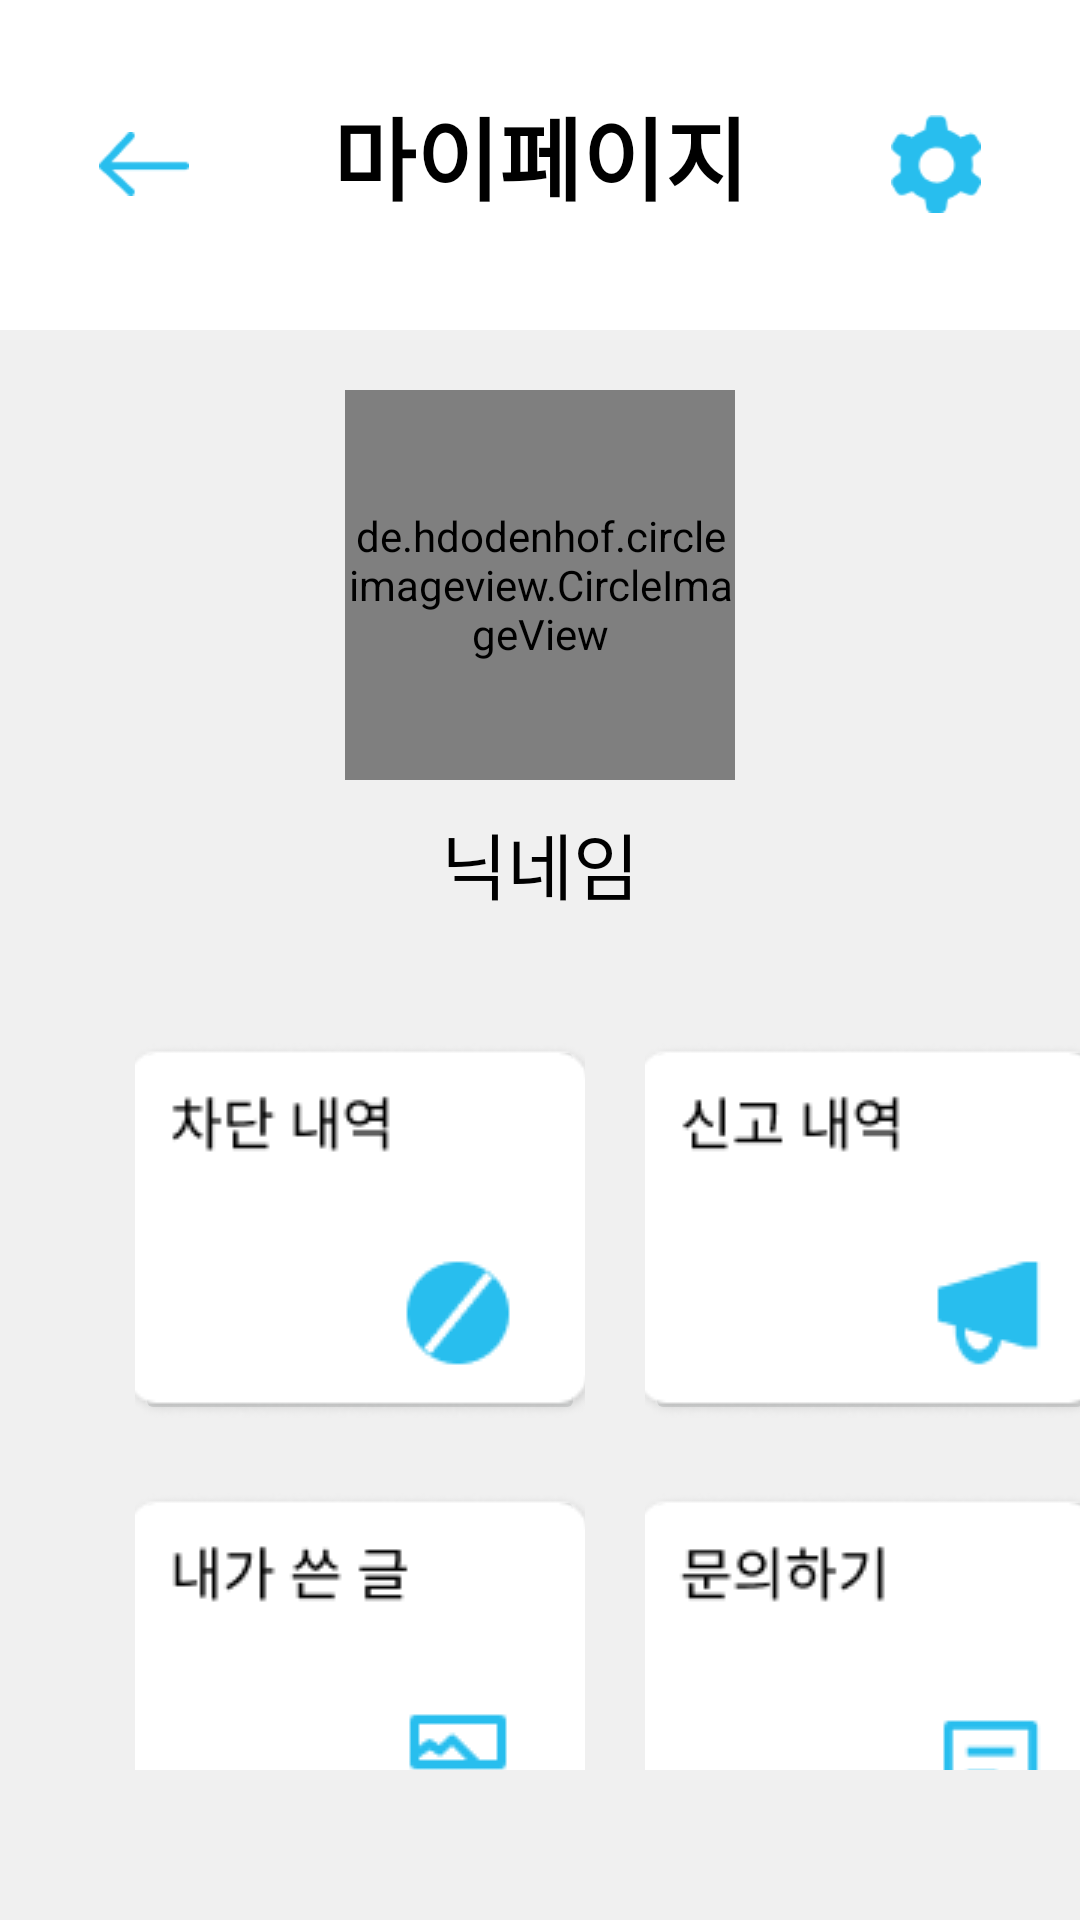

Android layout source for this screen:
<!-- AndroidManifest.xml: application theme Theme.Capstone -->
<!-- res/layout/mypage_main.xml -->
<?xml version="1.0" encoding="utf-8"?>
<androidx.constraintlayout.widget.ConstraintLayout xmlns:android="http://schemas.android.com/apk/res/android"
    xmlns:app="http://schemas.android.com/apk/res-auto"
    xmlns:tools="http://schemas.android.com/tools"
    android:layout_width="match_parent"
    android:layout_height="match_parent"
    android:background="#F0F0F0">

    <View
        android:id="@+id/topView"
        android:layout_width="match_parent"
        android:layout_height="110dp"
        android:background="@color/white"
        app:layout_constraintEnd_toEndOf="parent"
        app:layout_constraintStart_toStartOf="parent"
        app:layout_constraintTop_toTopOf="parent" />

    <TextView
        android:id="@+id/topTextView"
        android:layout_width="wrap_content"
        android:layout_height="wrap_content"
        android:text="마이페이지"
        android:textColor="@color/black"
        android:textSize="30dp"
        android:textStyle="bold"
        app:layout_constraintBottom_toBottomOf="parent"
        app:layout_constraintEnd_toEndOf="parent"
        app:layout_constraintStart_toStartOf="parent"
        app:layout_constraintTop_toTopOf="parent"
        app:layout_constraintVertical_bias="0.05" />

    <ImageButton
        android:id="@+id/BackButton"
        android:layout_width="30dp"
        android:layout_height="50dp"
        android:background="@android:color/transparent"

        android:src="@drawable/backbtn"
        android:textColor="#28BEEE"
        android:scaleType="centerInside"
        app:layout_constraintBottom_toBottomOf="parent"
        app:layout_constraintEnd_toEndOf="parent"
        app:layout_constraintHorizontal_bias="0.1"
        app:layout_constraintStart_toStartOf="parent"
        app:layout_constraintTop_toTopOf="parent"
        app:layout_constraintVertical_bias="0.05">

    </ImageButton>


    <ImageButton
        android:id="@+id/SetButton"
        android:layout_width="30dp"
        android:layout_height="50dp"
        android:background="@android:color/transparent"
        android:src="@drawable/editbutton"
        android:textColor="#28BEEE"
        android:scaleType="centerInside"
        app:layout_constraintBottom_toBottomOf="parent"
        app:layout_constraintEnd_toEndOf="parent"
        app:layout_constraintHorizontal_bias="0.9"
        app:layout_constraintStart_toStartOf="parent"
        app:layout_constraintTop_toTopOf="parent"
        app:layout_constraintVertical_bias="0.05" />

    <LinearLayout
        android:layout_width="match_parent"
        android:layout_height="match_parent"
        android:layout_marginTop="110dp"
        android:orientation="vertical">

        <de.hdodenhof.circleimageview.CircleImageView
            android:id="@+id/profileview"
            android:layout_width="130dp"
            android:layout_height="130dp"
            android:layout_marginTop="20dp"
            android:layout_gravity="center"

            android:src="#00FFFFFF"
            app:civ_border_width="3dp"
            app:civ_border_color="#28BEEE"
            app:civ_border_overlay="true" />

        <TextView
            android:id="@+id/name"
            android:layout_width="wrap_content"
            android:layout_height="wrap_content"
            android:text="닉네임"
            android:layout_marginTop="10dp"
            android:layout_gravity="center"
            android:textColor="@color/black"
            android:textSize="24sp" />




        <LinearLayout
            android:layout_width="match_parent"
            android:layout_height="wrap_content"
            android:orientation="horizontal"
            android:layout_marginTop="30dp">

            <ImageButton
                android:id="@+id/banhistoryBtn"
                android:layout_width="150dp"
                android:layout_height="130dp"
                android:src="@drawable/banhistory"
               android:layout_marginBottom="20dp"
                android:layout_marginTop="10dp"
                android:layout_marginLeft="45dp" />

            <ImageButton
                android:id="@+id/reporthistoryBtn"
                android:layout_width="150dp"
                android:layout_height="130dp"
                android:src="@drawable/reporthistorybtn"
                android:layout_marginBottom="20dp"
                android:layout_marginTop="10dp"
                android:layout_marginLeft="20dp" />
        </LinearLayout>
        <LinearLayout
            android:layout_width="match_parent"
            android:layout_height="wrap_content"
            android:layout_marginBottom="50dp"
            android:orientation="horizontal">

            <ImageButton
                android:id="@+id/mypost"
                android:layout_width="150dp"
                android:layout_height="130dp"
                android:src="@drawable/mypostbtn"
                android:layout_marginBottom="20dp"
                android:layout_marginLeft="45dp" />

            <ImageButton
                android:id="@+id/inquire"
                android:layout_width="150dp"
                android:layout_height="130dp"
                android:src="@drawable/qnabtn"
                android:layout_marginBottom="20dp"
                android:layout_marginLeft="20dp" />


        </LinearLayout>
    </LinearLayout>

</androidx.constraintlayout.widget.ConstraintLayout>
<!-- resources referenced by this layout -->
<resources>
  <color name="black">#FF000000</color>
  <color name="white">#FFFFFFFF</color>
  <!-- drawable backbtn: png bitmap (drawable, 414 bytes) -->
  <!-- drawable banhistory: png bitmap (drawable, 4783 bytes) -->
  <!-- drawable editbutton: png bitmap (drawable, 869 bytes) -->
  <!-- drawable mypostbtn: png bitmap (drawable, 4358 bytes) -->
  <!-- drawable qnabtn: png bitmap (drawable, 4413 bytes) -->
  <!-- drawable reporthistorybtn: png bitmap (drawable, 4491 bytes) -->
  <style name="Theme.Capstone" parent="Theme.MaterialComponents.DayNight.DarkActionBar">
          
          <item name="colorPrimary">@color/purple_500</item>
          <item name="colorPrimaryVariant">@color/purple_700</item>
          <item name="colorOnPrimary">@color/white</item>
          <item name="windowNoTitle">true</item>
          
          <item name="colorSecondary">@color/teal_200</item>
          <item name="colorSecondaryVariant">@color/teal_700</item>
          <item name="colorOnSecondary">@color/black</item>
          
          <item name="android:statusBarColor">?attr/colorPrimaryVariant</item>
          
      </style>
  <color name="purple_500">#FF6200EE</color>
  <color name="purple_700">#FF3700B3</color>
  <color name="teal_200">#FF03DAC5</color>
  <color name="teal_700">#FF018786</color>
</resources>
